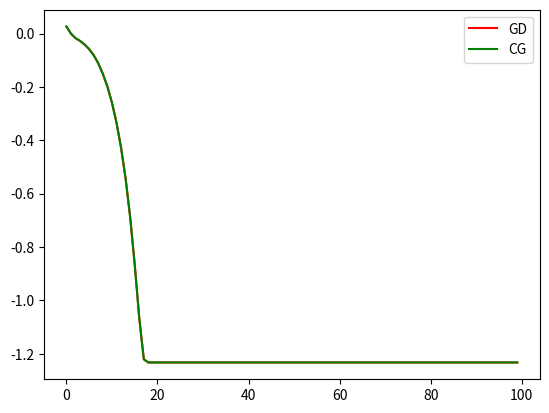
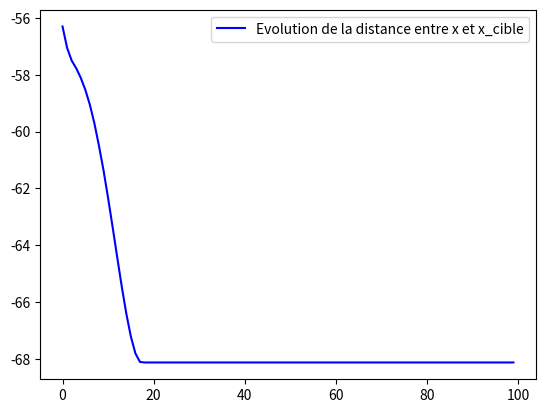

Generate these figures, in order, with matplotlib:
from math import exp 
import matplotlib.pyplot as plt 
import numpy as np
import scipy as sp
from scipy.optimize import minimize_scalar
from numpy import linalg as LA
from scipy.linalg import hilbert
import functools

nbgrad=100 # Nombre de Graduation sur la courbe

graduations=list(range(nbgrad)) # Graduation pour l'affichage de la courbe, tout les nombre de 0 a nbgrad

epsilon=0.001
ndim=50
deriveDefinie=False #True si la dérivée de f est définie, False sinon
dist = [] #distance entre le x actuel et le x_cible

#Définition x_cible
xCible = np.ones(ndim)

# #Définition A et b_cible
# A = sp.linalg.hilbert(ndim)
# bCible = np.matmul(A, xCible)

# #Calcul du conditionnement de A
# cond = np.linalg.cond(A, p =1)
# print('Le conditionnement de la matrice est :', cond)

# def J(x): #matrice associée à f
#     return np.matmul(A, x)

# def Jp(x): #matrice associée à f'
#     return A

# Empeche d'aller en dessous de min et au dessus de max
def clamp(val, minval, maxval): 
    return max(min(val, maxval), minval)

### PRECOMPUTE DIVIDERS ####
div = []
for i in range(1, ndim+1): #lignes
    valdiv = 0
    for j in range(1, ndim + 1):
        valdiv += 1/(i+j-1)
    div.append(valdiv)
div = np.asarray(div)

def norm2(value_list):
    return np.sqrt(sum(value_list ** 2)) # Racine de la somme des valeurs mises au carré

def func(x):
    return sum(x * div)

ro0=0.01
for igc in [0, 1]:
    ro=ro0
    history=np.zeros(nbgrad)  # On Recommence a zero
    
    gradiant=np.zeros(ndim)
    xmax=4
    xmin=0.01
    x=np.ones(ndim)*0.2
    
    d=gradiant.copy()
    
    for itera in range(nbgrad): 
        gradiant0=gradiant.copy()
        
        if not deriveDefinie:
            for i in range(ndim):
                x[i] += epsilon
                fp = func(x)
                x[i] -= 2 * epsilon
                fm = func(x)
                x[i] += epsilon
                gradiant[i] = (fp-fm) / (2*epsilon)

        else:
            gradiant=funcp(x)
        
        if igc == 0:
            for j in range(ndim):
                d[j] = -gradiant[j]
      
        elif igc == 1:
            xnum=0
            xden=0
            for j in range(ndim):
                xnum = xnum + gradiant[j] * (gradiant[j] - gradiant0[j])
                xden = xden + gradiant[j] ** 2

            beta=0
            if(xden>1.e-30):
                beta = max(0,xnum/xden) # 0 ou plus
                
            for j in range(ndim):
                # print(beta, d[j], beta * d[j])
                d[j]= -gradiant[j] + beta * d[j]
            
        for i in range(ndim):
            x[i] = x[i] + ro * d[i]
            x[i] = clamp(x[i], xmin, xmax) # Empeche de dépasser les bornes

        if igc == 1:
            dist.append(func(x) - func(xCible))

        f=func(x)
        history[itera]=f
  
        if (itera > 2 and history[itera-1] > f):
            ro = min(ro*1.25, 100*ro0)
        else:
            ro = max(ro*0.6, 0.01*ro0)

        h1 = abs(history[1])
        
    for itera in range(0, nbgrad):
        history[itera]=np.log10(history[itera]/h1)

    print("igc=",igc)
    plt.figure(1)
    if igc == 0:
        plt.plot(graduations, history, color='red', label='GD')
        plt.legend()
    if igc == 1:
        plt.plot(graduations, history, color='green',label='CG')
        plt.legend()

plt.figure(2)
plt.plot(graduations, dist, label ='Evolution de la distance entre x et x_cible', color = (0,0,1, 1))
plt.legend()
plt.show()

print(x)
